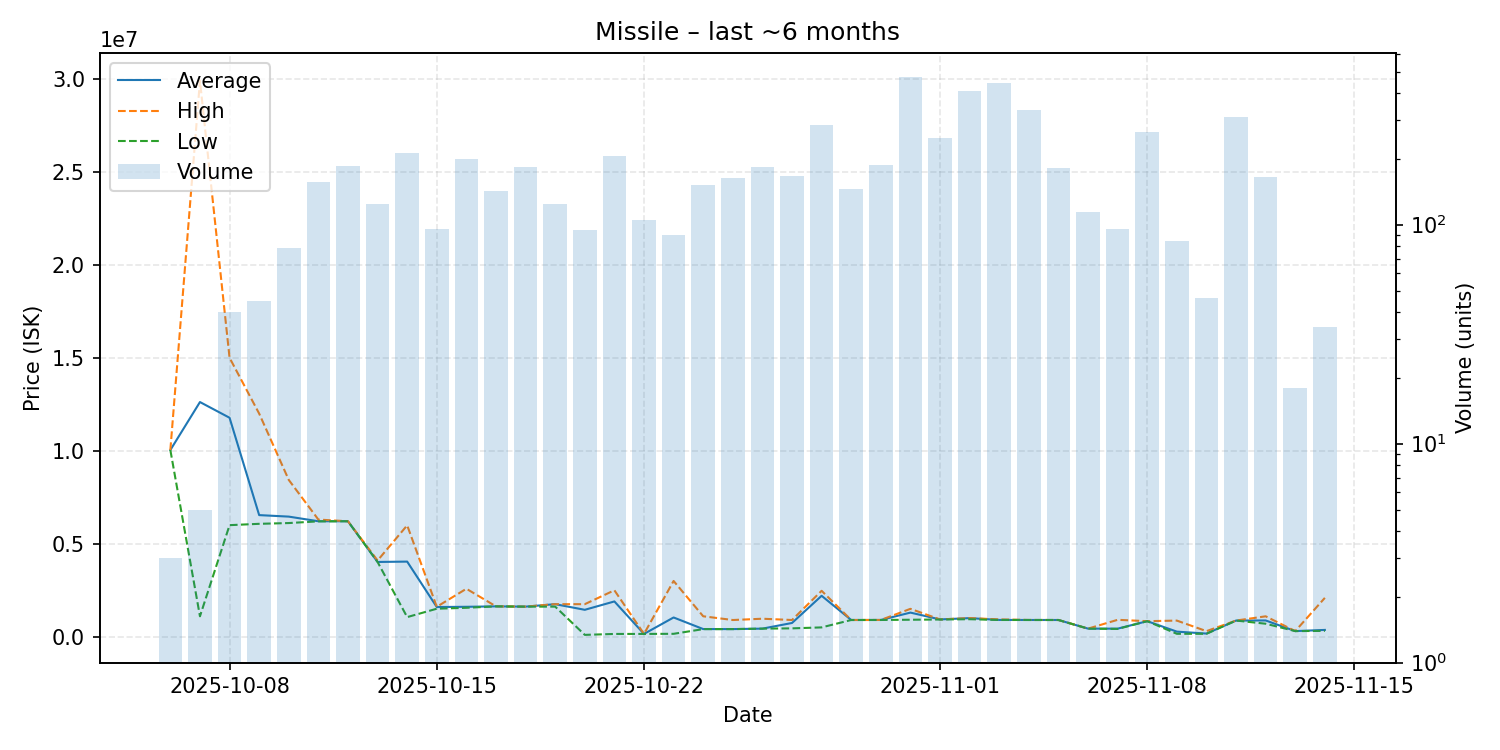

The data file committed next to this chart (first rows):
date, average, highest, lowest, order_count, volume
2025-10-06, 10040000, 10040000, 10040000, 1, 3
2025-10-07, 12620000, 29900000, 1100000, 3, 5
2025-10-08, 11775650, 15000000, 6000000, 19, 40
2025-10-09, 6540289, 12000000, 6072000, 21, 45
2025-10-10, 6459462, 8432000, 6113000, 29, 78
2025-10-11, 6210000, 6300000, 6205000, 60, 157
2025-10-12, 6210000, 6210000, 6210000, 61, 185
2025-10-13, 4021000, 4100000, 4020000, 43, 124
2025-10-14, 4040000, 5990000, 1055000, 77, 213
2025-10-15, 1597156, 1610000, 1507000, 37, 96
2025-10-16, 1610000, 2580000, 1557000, 61, 199
2025-10-17, 1633000, 1633000, 1633000, 42, 142
2025-10-18, 1619000, 1620000, 1618000, 63, 184
2025-10-19, 1751000, 1751000, 1619000, 45, 124
2025-10-20, 1448133, 1751000, 100000, 36, 95
2025-10-21, 1898000, 2497500, 150200, 70, 206
2025-10-22, 151500, 151500, 151300, 37, 105
2025-10-23, 1035427, 2998500, 157050, 29, 90
2025-10-24, 412400, 1100000, 410000, 37, 151
2025-10-25, 411100, 899000, 410250, 48, 164
2025-10-26, 435800, 968400, 435200, 49, 184
2025-10-27, 740000, 900000, 450500, 44, 167
2025-10-28, 2202000, 2470000, 501800, 54, 285
2025-10-29, 900100, 900100, 900100, 49, 145
2025-10-30, 901500, 902300, 901100, 63, 188
2025-10-31, 1298000, 1500000, 914000, 91, 472
2025-11-01, 930600, 931000, 926100, 77, 248
2025-11-02, 1000000, 1003000, 942600, 114, 408
2025-11-03, 903800, 931500, 901200, 123, 442
2025-11-04, 901100, 901800, 900000, 94, 335
2025-11-05, 900000, 900000, 900000, 43, 182
2025-11-06, 436000, 436000, 436000, 32, 114
2025-11-07, 434583, 910000, 420000, 27, 96
2025-11-08, 836400, 836400, 836400, 35, 265
2025-11-09, 274195, 868400, 157700, 24, 84
2025-11-10, 170124, 300800, 157700, 16, 46
2025-11-11, 870000, 870000, 870000, 19, 309
2025-11-12, 874900, 1098000, 700000, 39, 165
2025-11-13, 303250, 303600, 302900, 4, 18
2025-11-14, 366279, 2090000, 314100, 10, 34
